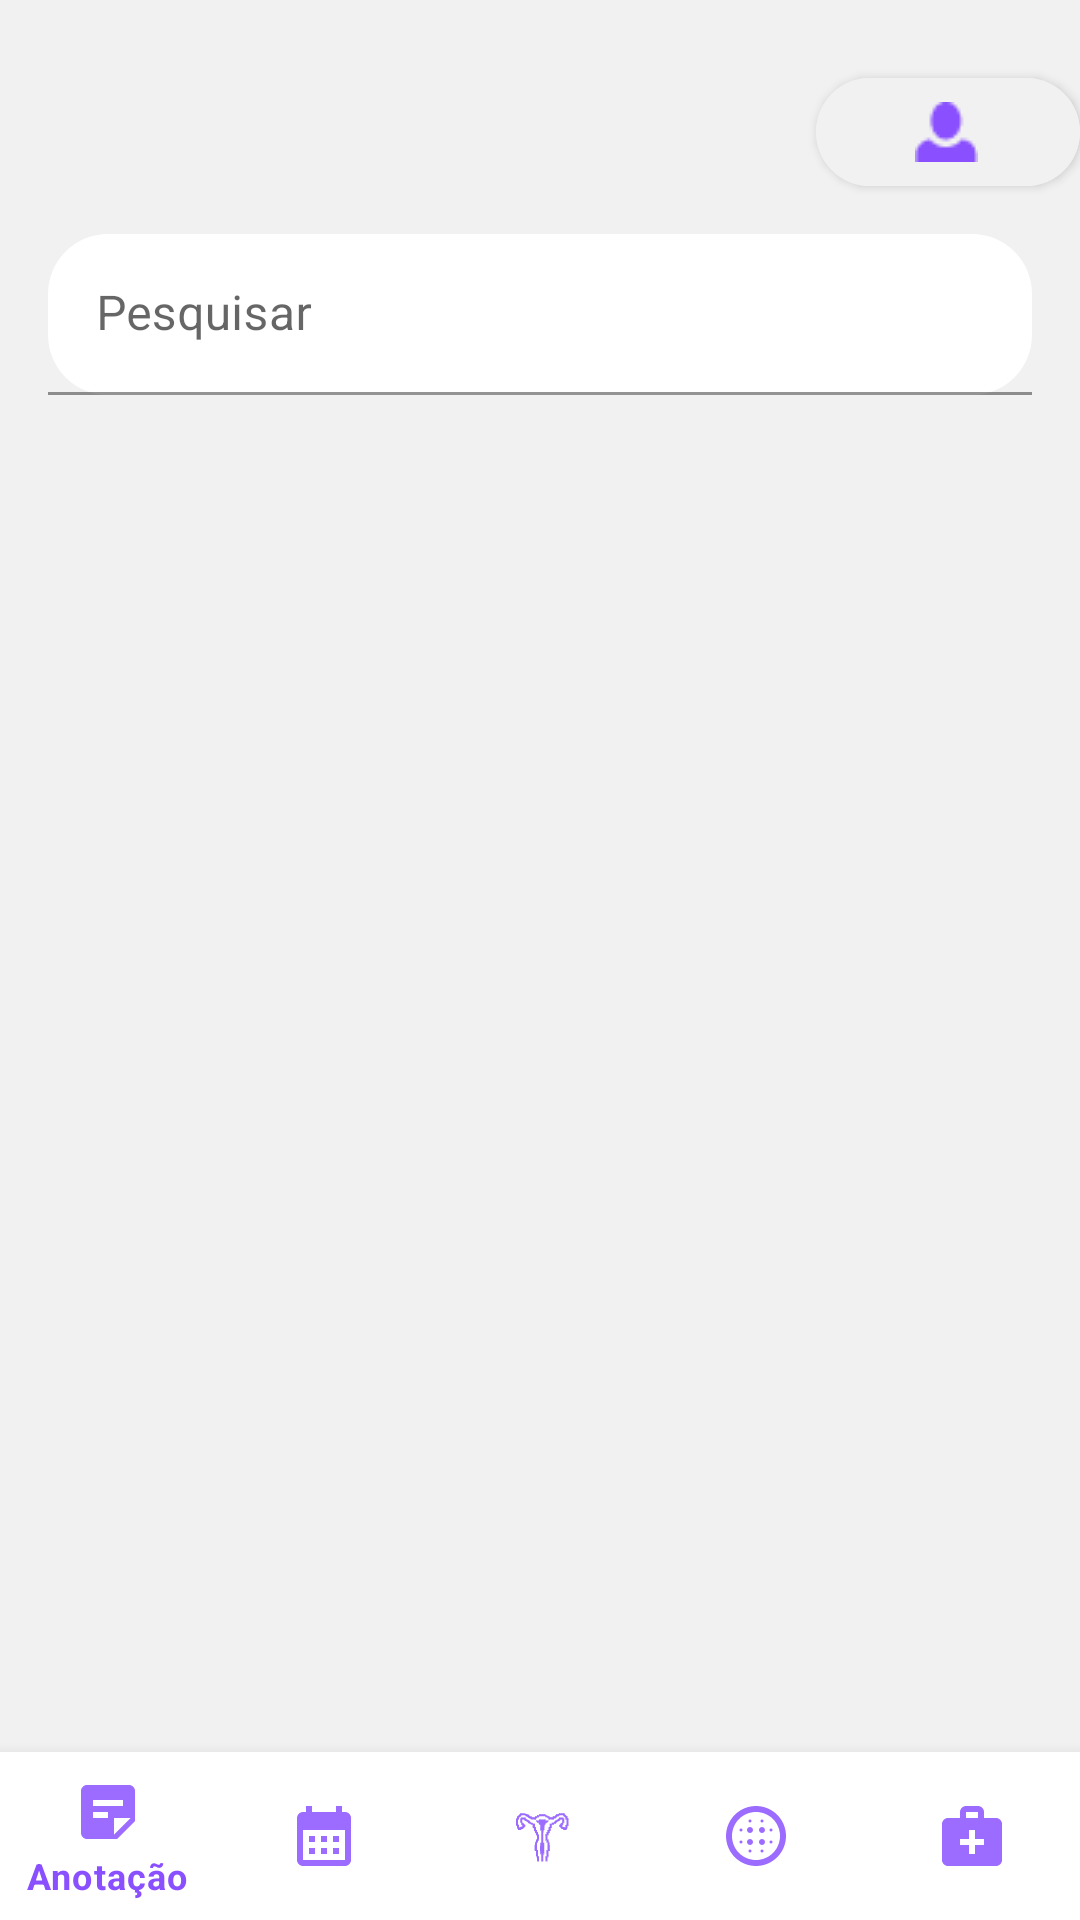

Android layout source for this screen:
<!-- AndroidManifest.xml: application theme Theme.MyApplication -->
<!-- res/layout/activity_informacao.xml -->
<androidx.constraintlayout.widget.ConstraintLayout
    xmlns:android="http://schemas.android.com/apk/res/android"
    xmlns:app="http://schemas.android.com/apk/res-auto"
    xmlns:tools="http://schemas.android.com/tools"
    android:layout_width="match_parent"
    android:layout_height="match_parent"
    android:background="#F1F1F1">

    
    <com.google.android.material.button.MaterialButton
        android:id="@+id/button_perfil"
        android:layout_width="wrap_content"
        android:layout_height="wrap_content"
        android:layout_marginTop="20dp"
        android:backgroundTint="#F1F1F1"
        android:contentDescription="Perfil"
        app:icon="@drawable/person"
        app:iconTint="#8A50FF"
        app:iconGravity="textStart"
        app:iconPadding="1dp"
        app:cornerRadius="100dp"
        app:strokeColor="@android:color/transparent"
        app:strokeWidth="0dp"
        app:layout_constraintEnd_toEndOf="parent"
        app:layout_constraintTop_toTopOf="parent" />

    
    <com.google.android.material.textfield.TextInputLayout
        android:id="@+id/search_layout"
        android:layout_width="0dp"
        android:layout_height="wrap_content"
        android:layout_marginTop="10dp"
        android:layout_marginStart="16dp"
        android:layout_marginEnd="16dp"
        app:layout_constraintTop_toBottomOf="@id/button_perfil"
        app:layout_constraintStart_toStartOf="parent"
        app:layout_constraintEnd_toEndOf="parent"
        app:hintEnabled="true"
        app:hintAnimationEnabled="true"
        app:hintTextColor="@color/purple_200">

        <androidx.appcompat.widget.AppCompatEditText
            android:id="@+id/search_edit_text"
            android:layout_width="match_parent"
            android:layout_height="wrap_content"
            android:hint="Pesquisar"
            android:padding="16dp"
            android:background="@drawable/search_background"
            android:inputType="text" />
    </com.google.android.material.textfield.TextInputLayout>

    

    
    <androidx.viewpager2.widget.ViewPager2
        android:id="@+id/viewPager"
        android:layout_width="match_parent"
        android:layout_height="200dp"
        android:layout_marginTop="20dp"
        app:layout_constraintTop_toBottomOf="@id/search_layout"
        tools:layout_editor_absoluteX="0dp" />

    <androidx.viewpager2.widget.ViewPager2
        android:id="@+id/viewPager2"
        android:layout_width="match_parent"
        android:layout_height="200dp"
        android:layout_marginTop="20dp"
        app:layout_constraintTop_toBottomOf="@+id/viewPager" />




    <com.google.android.material.bottomnavigation.BottomNavigationView
        android:id="@+id/bottom_navigation"
        android:layout_width="match_parent"
        android:layout_height="wrap_content"
        android:background="@color/white"
        app:menu="@menu/navigation_menu"
        app:itemIconTint="@color/selector_bottom_nav_colors"
        app:itemTextColor="@color/selector_bottom_nav_colors"
        app:layout_constraintBottom_toBottomOf="parent"
        app:layout_constraintStart_toStartOf="parent"
        app:layout_constraintEnd_toEndOf="parent" />

</androidx.constraintlayout.widget.ConstraintLayout>
<!-- resources referenced by this layout -->
<resources>
  <color name="purple_200">#FFBB86FC</color>
  <color name="white">#FFFFFFFF</color>
  <!-- drawable person: png bitmap (drawable, 407 bytes) -->
  <!-- drawable search_background (drawable) -->
  <?xml version="1.0" encoding="utf-8"?>
  <shape xmlns:android="http://schemas.android.com/apk/res/android">
      <solid android:color="#FFFFFF"/>
      <corners android:radius="20dp"/>
      <padding
          android:left="10dp"
          android:right="10dp"
          android:top="10dp"
          android:bottom="10dp" />
  </shape>
  <style name="Theme.MyApplication" parent="Theme.MaterialComponents.DayNight.NoActionBar">
          
          <item name="colorPrimary">@color/purple_500</item>
          <item name="colorPrimaryVariant">@color/purple_700</item>
          <item name="colorOnPrimary">@color/white</item>
          
          <item name="colorSecondary">@color/teal_200</item>
          <item name="colorSecondaryVariant">@color/teal_700</item>
          <item name="colorOnSecondary">@color/black</item>
          
          <item name="android:statusBarColor">?attr/colorPrimaryVariant</item>
          
          <item name="android:windowNoTitle">true</item>
          <item name="windowActionBar">false</item>
          <item name="android:windowActionBar">false</item>
      </style>
  <color name="purple_500">#FF6200EE</color>
  <color name="purple_700">#FF3700B3</color>
  <color name="teal_200">#FF03DAC5</color>
  <color name="teal_700">#FF018786</color>
  <color name="black">#FF000000</color>
</resources>
